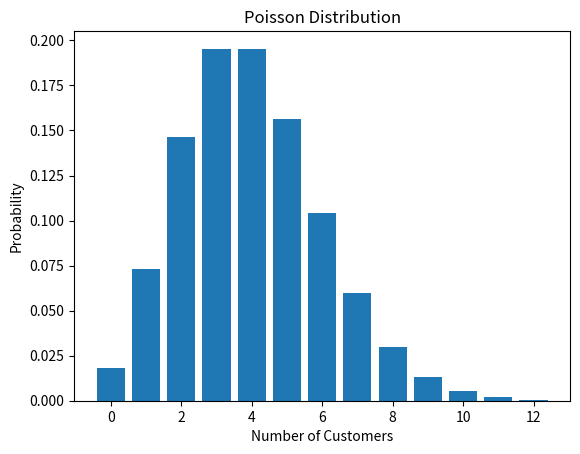

The script that saved this image:
#3. Poisson Distribution — Customer Arrivals
import numpy as np
import matplotlib.pyplot as plt
from scipy.stats import poisson

x = np.arange(0, 13)
p = poisson.pmf(x, 4)

print("Probability of exactly 6 customers:",
      round(poisson.pmf(6, 4), 4))

plt.bar(x, p)
plt.xlabel("Number of Customers")
plt.ylabel("Probability")
plt.title("Poisson Distribution")
plt.show()
